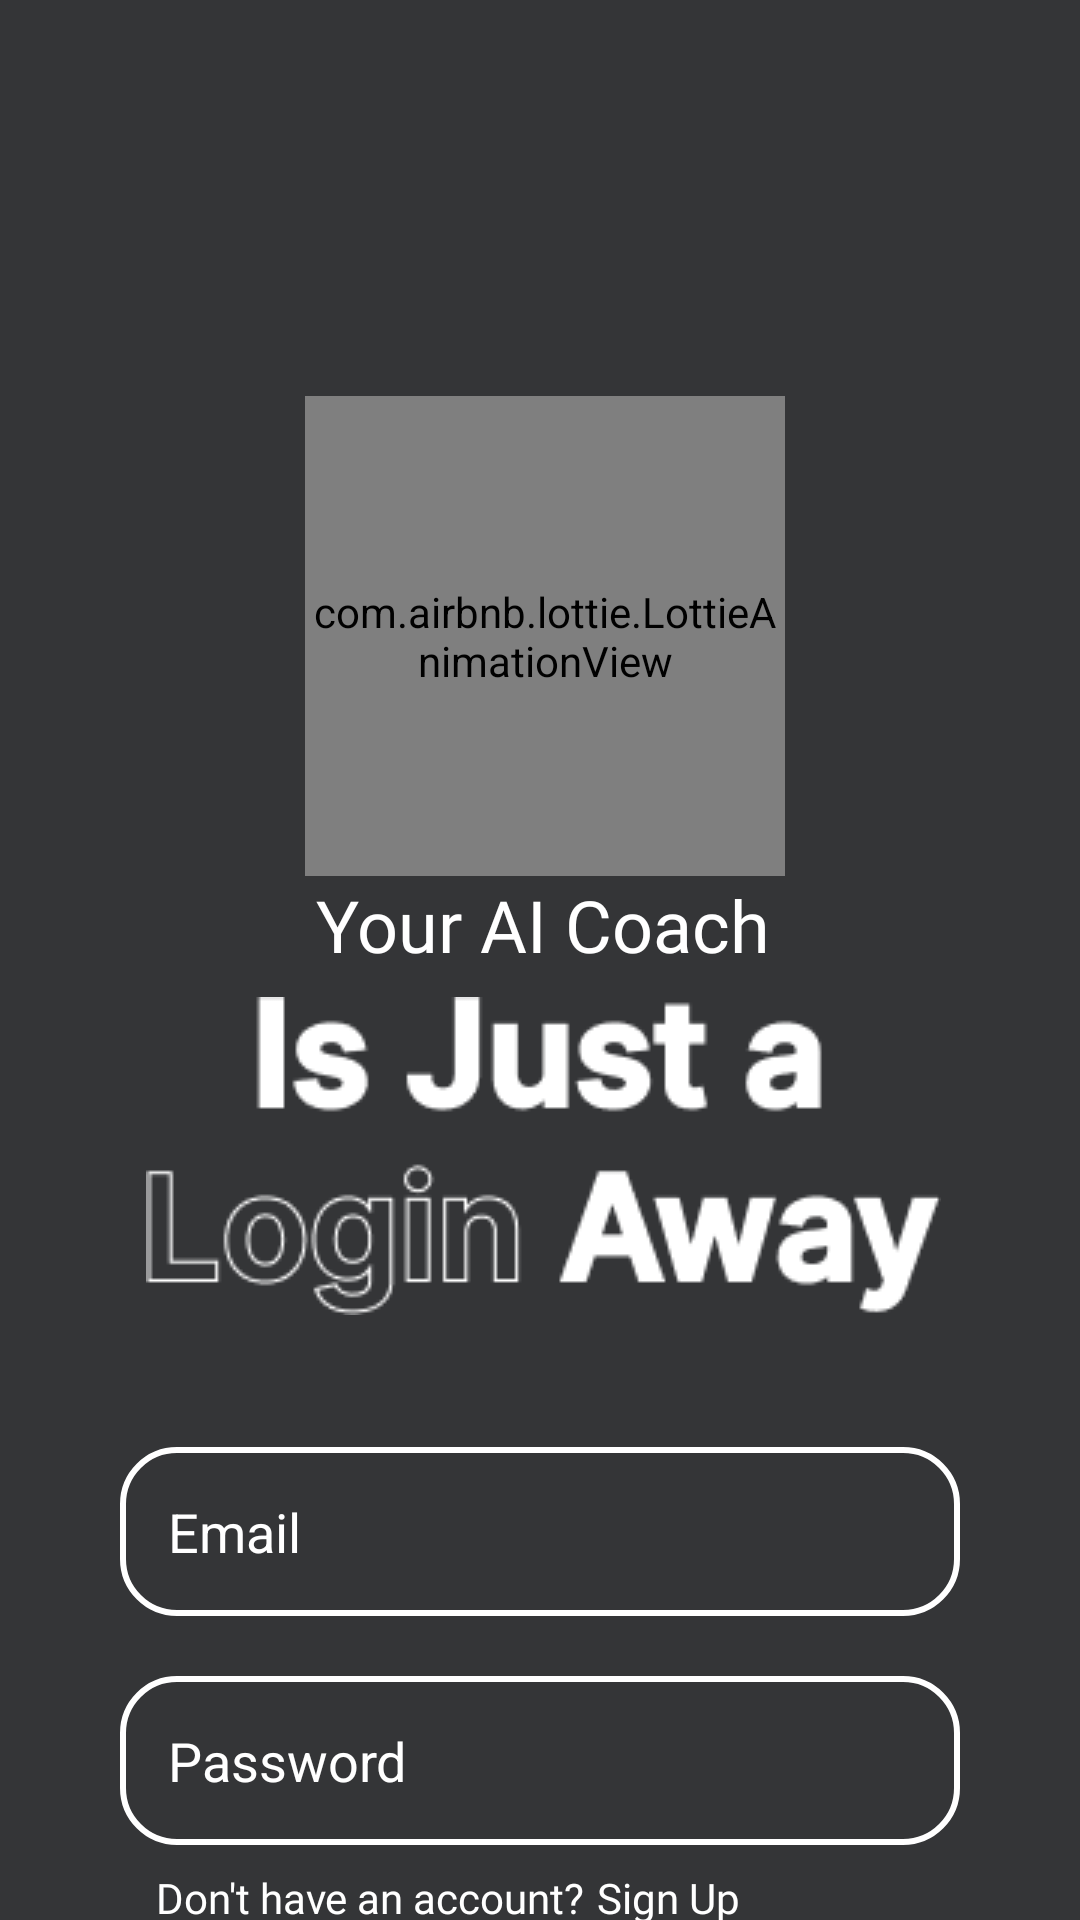

The Android layout XML behind this screen, and the referenced resources:
<!-- AndroidManifest.xml: application theme Theme.Hireai -->
<!-- res/layout/activity_login_screen.xml -->
<?xml version="1.0" encoding="utf-8"?>
<androidx.constraintlayout.widget.ConstraintLayout xmlns:android="http://schemas.android.com/apk/res/android"
    xmlns:app="http://schemas.android.com/apk/res-auto"
    xmlns:tools="http://schemas.android.com/tools"
    android:id="@+id/main"
    android:layout_width="match_parent"
    android:layout_height="match_parent"
    android:background="#343537"
    tools:context=".loginScreen">

    <com.airbnb.lottie.LottieAnimationView
        android:id="@+id/lottieAnimationView"
        android:layout_width="160dp"
        android:layout_height="160dp"
        android:layout_marginTop="132dp"
        android:scaleType="center"
        app:layout_constraintEnd_toEndOf="parent"
        app:layout_constraintHorizontal_bias="0.509"
        app:layout_constraintStart_toStartOf="parent"
        app:layout_constraintTop_toTopOf="parent"
        app:lottie_autoPlay="true"
        app:lottie_loop="true"
        app:lottie_rawRes="@raw/logo4"></com.airbnb.lottie.LottieAnimationView>

    <TextView
        android:id="@+id/textView2"
        android:layout_width="wrap_content"
        android:layout_height="wrap_content"
        android:fontFamily="@font/inter_semibold"
        android:text="Your AI Coach"
        android:textColor="#FFFFFF"
        android:textSize="24sp"
        app:layout_constraintEnd_toEndOf="@+id/lottieAnimationView"
        app:layout_constraintHorizontal_bias="0.437"
        app:layout_constraintStart_toStartOf="@+id/lottieAnimationView"
        app:layout_constraintTop_toBottomOf="@+id/lottieAnimationView" />

    <ImageView
        android:id="@+id/imageView2"
        android:layout_width="wrap_content"
        android:layout_height="wrap_content"
        android:layout_marginTop="8dp"
        app:layout_constraintEnd_toEndOf="@+id/textView2"
        app:layout_constraintStart_toStartOf="@+id/textView2"
        app:layout_constraintTop_toBottomOf="@+id/textView2"
        app:srcCompat="@drawable/loginpage" />

    <EditText
        android:id="@+id/user_email"
        android:layout_width="0dp"
        android:layout_height="wrap_content"
        android:layout_marginHorizontal="40dp"
        android:layout_marginTop="44dp"
        android:background="@drawable/stroke"
        android:ems="10"
        android:hint="Email"
        android:inputType="text"
        android:padding="16dp"
        android:textColor="@color/white"
        android:textColorHint="@color/white"
        app:layout_constraintEnd_toEndOf="parent"
        app:layout_constraintStart_toStartOf="parent"
        app:layout_constraintTop_toBottomOf="@+id/imageView2" />

    <EditText
        android:id="@+id/user_pass"
        android:layout_width="0dp"
        android:layout_height="wrap_content"
        android:layout_marginHorizontal="40dp"
        android:layout_marginTop="20dp"
        android:background="@drawable/stroke"
        android:ems="10"
        android:hint="Password"
        android:inputType="textPassword"
        android:padding="16dp"
        android:textColor="#FFFFFF"
        android:textColorHint="#FFFFFF"
        app:layout_constraintEnd_toEndOf="parent"
        app:layout_constraintStart_toStartOf="parent"
        app:layout_constraintTop_toBottomOf="@+id/user_email" />


    <TextView
        android:id="@+id/textView"
        android:layout_width="wrap_content"
        android:layout_height="wrap_content"
        android:layout_marginStart="12dp"
        android:layout_marginTop="8dp"
        android:fontFamily="@font/inter_semibold"
        android:text="Don't have an account?"
        android:textColor="#FFFFFF"
        android:textSize="14sp"
        app:layout_constraintStart_toStartOf="@+id/user_pass"
        app:layout_constraintTop_toBottomOf="@+id/user_pass" />

    <TextView
        android:id="@+id/signup_redirect"
        android:layout_width="wrap_content"
        android:layout_height="wrap_content"
        android:layout_marginStart="4dp"
        android:layout_marginTop="8dp"
        android:fontFamily="@font/inter_bold"
        android:text="Sign Up"
        android:textColor="#FFFFFF"
        android:textSize="14sp"
        app:layout_constraintStart_toEndOf="@+id/textView"
        app:layout_constraintTop_toBottomOf="@+id/user_pass" />

    <ImageView
        android:id="@+id/login_btn"
        android:layout_width="wrap_content"
        android:layout_height="wrap_content"
        android:layout_marginTop="76dp"
        app:layout_constraintEnd_toEndOf="@+id/user_pass"
        app:layout_constraintHorizontal_bias="0.502"
        app:layout_constraintStart_toStartOf="@+id/user_pass"
        app:layout_constraintTop_toBottomOf="@+id/user_pass"
        app:srcCompat="@drawable/arrow" />

    <ProgressBar
        android:id="@+id/login_buffer"
        style="?android:attr/progressBarStyle"
        android:layout_width="wrap_content"
        android:layout_height="wrap_content"
        android:layout_marginTop="84dp"
        app:layout_constraintEnd_toEndOf="parent"
        app:layout_constraintStart_toStartOf="parent"
        app:layout_constraintTop_toBottomOf="@+id/user_pass"
        tools:visibility="gone" />

</androidx.constraintlayout.widget.ConstraintLayout>
<!-- resources referenced by this layout -->
<resources>
  <!-- drawable arrow: png bitmap (drawable, 910 bytes) -->
  <!-- drawable loginpage: png bitmap (drawable, 6500 bytes) -->
  <!-- drawable stroke (drawable) -->
  <?xml version="1.0" encoding="utf-8"?>
  <shape xmlns:android="http://schemas.android.com/apk/res/android">
  <stroke android:width="2dp" android:color="@color/white"></stroke>
      <corners android:radius="18dp"></corners>
  </shape>
  <style name="Theme.Hireai" parent="Base.Theme.Hireai" />
  <style name="Base.Theme.Hireai" parent="Theme.Material3.DayNight.NoActionBar">
          
          
      </style>
  <!-- not gathered from this repository: default colours our renderer supplied (Android Studio template values) -->
  <color name="white">#FFFFFFFF</color>
</resources>
